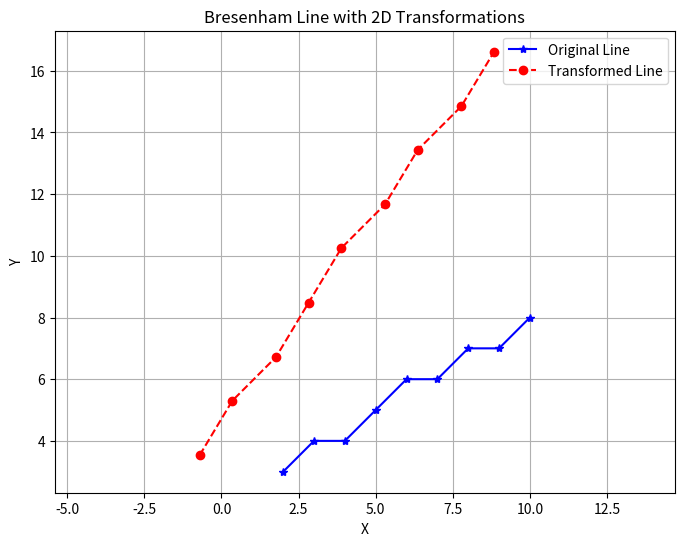

This chart was generated by the following Python code:
import numpy as np
import matplotlib.pyplot as plt

def bresenham_line(x0, y0, x1, y1):
    xes, yes = [], []
    dx = abs(x1 - x0)
    dy = abs(y1 - y0)
    sx = 1 if x1 >= x0 else -1
    sy = 1 if y1 >= y0 else -1
    x, y = x0, y0

    if dx >= dy:
        p = 2 * dy - dx
        for _ in range(dx + 1):
            xes.append(x)
            yes.append(y)
            x += sx
            if p >= 0:
                y += sy
                p += 2 * dy - 2 * dx
            else:
                p += 2 * dy
    else:
        p = 2 * dx - dy
        for _ in range(dy + 1):
            xes.append(x)
            yes.append(y)
            y += sy
            if p >= 0:
                x += sx
                p += 2 * dx - 2 * dy
            else:
                p += 2 * dx

    return np.array(xes), np.array(yes)


def apply_2d_transformation(x_coords, y_coords, transformation_matrix):
    points = np.vstack([x_coords, y_coords, np.ones_like(x_coords)])
    transformed_points = transformation_matrix @ points
    return transformed_points[0], transformed_points[1]


def plot_line_with_transformations(x0, y0, x1, y1):
    x_orig, y_orig = bresenham_line(x0, y0, x1, y1)

    xf, yf = x0, y0
    
    scaling_matrix = np.array([
        [2,   0,   0],
        [0, 0.5,   0],
        [0,   0,   1]
    ])

    T_to_origin = np.array([
        [1, 0, -xf],
        [0, 1, -yf],
        [0, 0,   1]
    ])

    T_back = np.array([
        [1, 0, xf],
        [0, 1, yf],
        [0, 0,  1]
    ])

    composite_matrix = T_back @ scaling_matrix @ T_to_origin

    theta = np.pi / 4
    rotation_matrix = np.array([
        [np.cos(theta), -np.sin(theta), 0],
        [np.sin(theta),  np.cos(theta), 0],
        [0,              0,             1]
    ])

    composite_matrix = rotation_matrix @ composite_matrix

    x_transformed, y_transformed = apply_2d_transformation(
        x_orig, y_orig, composite_matrix
    )

    plt.figure(figsize=(8, 6))
    plt.plot(x_orig, y_orig, marker='*', color='blue',
             linestyle='-', label='Original Line')
    plt.plot(x_transformed, y_transformed, marker='o',
             color='red', linestyle='--', label='Transformed Line')

    plt.title("Bresenham Line with 2D Transformations")
    plt.xlabel("X")
    plt.ylabel("Y")
    plt.legend()
    plt.grid(True)
    plt.axis('equal')
    plt.show()


plot_line_with_transformations(2, 3, 10, 8)
